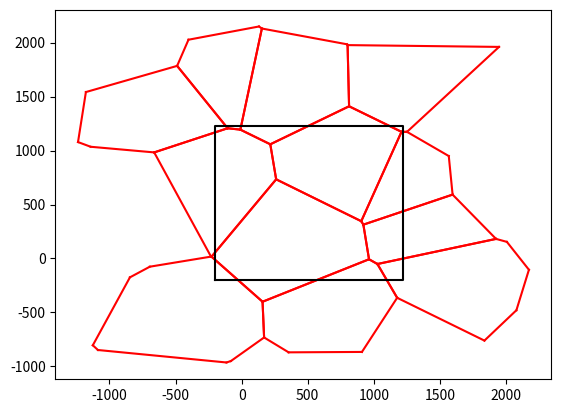

The matplotlib source for this figure:
"""Generates the voronoi cells which overlaps a certain superchunk"""
import random

import matplotlib.pyplot as plt
import numpy as np
from scipy.spatial import Voronoi, voronoi_plot_2d
from scipy.stats import qmc


def get_polygons(points):
    """Gets the polygon points and edges of each polygon from the voronoi diagram of a set of points

    Parameters:
    points: List of points where voronoi diagram is to be constructed around

    Returns:
    region_polygons: List of edges of each polygon
    vor: Voronoi object
    shared_edges: Dictionary of shared edges between polygons
    polygon_points: List of points in each polygon
    """
    vor = Voronoi(points)
    vertices = vor.vertices
    regions = vor.regions

    ridge_vertices = vor.ridge_vertices
    region_polygons = []
    polygon_points = []
    shared_edges = {}
    count = 0
    for i in range(len(regions)):
        if -1 in regions[i] or len(regions[i]) == 0:
            continue
        edges = []
        points = vertices[regions[i]]

        for j in range(len(ridge_vertices)):
            if ridge_vertices[j][0] in regions[i] and ridge_vertices[j][1] in regions[i]:

                edge = vertices[ridge_vertices[j]]
                edge_tuple = (tuple(edge[0]), tuple(edge[1]))
                edges.append(edge_tuple)
                if shared_edges.get(edge_tuple) is None:
                    shared_edges[edge_tuple] = []
                shared_edges[edge_tuple].append(count)

        count += 1
        region_polygons.append(edges)
        polygon_points.append(points)
    return region_polygons, vor, shared_edges, polygon_points

def normalise_biome_size(biome_size, min_size, max_size):
    """Normalises the size of a biome

    Parameters:
    biome_size: Size of the biome
    min_size: Minimum size of the biome
    max_size: Maximum size of the biome

    Returns:
    Normalised size of the biome
    """
    normalised_size =  (((biome_size) / 100) * (max_size - min_size)) + min_size
    return normalised_size

def construct_points(chunk_coords, chunk_size, seed, biome_size):
    """Constructs a set of points for the voronoi diagram to be constructed around for a 7x7 grid of superchunks around the target superchunk

    Parameters:
    chunk_coords: Coordinates of the target superchunk
    chunk_size: Size of the superchunk
    seed: Seed value for the world

    Returns:
    points: List of points for the voronoi diagram
    """
    points= []
    normalised_size = normalise_biome_size(biome_size, 0.5, 0.9)
    print(normalised_size)
    for i in range(-3, 4):
        for j in range(-3, 4):

            #min_x = round((chunk_coords[0] + i * chunk_size) / chunk_size) * chunk_size
            #min_y = round((chunk_coords[1] + j * chunk_size) / chunk_size) * chunk_size

            min_x = chunk_coords[0] + (i * chunk_size)
            min_y = chunk_coords[1] + (j * chunk_size)

            chunk_seed = f"{seed:b}" + f"{min_x+(1<<32):b}" + f"{min_y+(1<<32):b}"

            rng = np.random.default_rng(list(chunk_seed))
            random.seed(chunk_seed)
            #centre_x = (chunk_coords[0] + i * chunk_size)
            #centre_y = (chunk_coords[1] + j * chunk_size)

            #min_x = centre_x - chunk_size / 2
            #max_x = centre_x + chunk_size / 2
            max_x = min_x + chunk_size
            #min_y = centre_y - chunk_size / 2
            #max_y = centre_y + chunk_size / 2
            max_y = min_y + chunk_size
            dist_from_edge = 200

            l_bounds = [min_x+dist_from_edge, min_y + dist_from_edge]
            u_bounds = [max_x-dist_from_edge, max_y-dist_from_edge]
            # engine = qmc.PoissonDisk(d=2, radius=0.65, seed=rng)
            engine = qmc.PoissonDisk(d=2, radius=normalised_size, seed=rng)

            ind = engine.integers(l_bounds=l_bounds, u_bounds=u_bounds, n=10)
            for p in ind:
                x = p[0] + random.randint(-150, 150)
                x = max(min(x, max_x-1), min_x + 1)
                y = p[1] + random.randint(-150, 150)
                y = max(min(y, max_y -1), min_y + 1)
                points.append([x, y])

    return points

# def plot_chunks(vor):
#     voronoi_plot_2d(vor)
#     # plot 7x7 chunks of 1024x1024
#     plt.plot([0, 0, 1024, 1024, 0], [0, 1024, 1024, 0, 0], 'k-')
#     plt.plot([1024, 1024, 2048, 2048, 1024], [0, 1024, 1024, 0, 0], 'k-')

#     plt.plot([0, 0, -1024, -1024, 0], [0, 1024, 1024, 0, 0], 'k-')
#     plt.plot([-1024, -1024, 0, 0, -1024], [0, 1024, 1024, 0, 0], 'k-')
#     plt.plot([0, 0, 1024, 1024, 0], [1024, 2048, 2048, 1024, 1024], 'k-')
#     plt.plot([-1024, -1024, 0, 0, -1024], [1024, 2048, 2048, 1024, 1024], 'k-')
#     plt.plot([1024, 1024, 2048, 2048, 1024], [1024, 2048, 2048, 1024, 1024], 'k-')
#     plt.plot([-1024, -1024, 0, 0, -1024], [-1024, 0, 0, -1024, -1024], 'k-')
#     plt.plot([0, 0, 1024, 1024, 0], [-1024, 0, 0, -1024, -1024], 'k-')
#     plt.plot([1024, 1024, 2048, 2048, 1024], [-1024, 0, 0, -1024, -1024], 'k-')

#     plt.plot([2048, 2048, 3072, 3072, 2048], [0, 1024, 1024, 0, 0], 'k-')
#     plt.plot([3072, 3072, 4096, 4096, 3072], [0, 1024, 1024, 0, 0], 'k-')
#     plt.plot([2048, 2048, 3072, 3072, 2048], [1024, 2048, 2048, 1024, 1024], 'k-')
#     plt.plot([3072, 3072, 4096, 4096, 3072], [1024, 2048, 2048, 1024, 1024], 'k-')
#     plt.plot([2048, 2048, 3072, 3072, 2048], [-1024, 0, 0, -1024, -1024], 'k-')
#     plt.plot([3072, 3072, 4096, 4096, 3072], [-1024, 0, 0, -1024, -1024], 'k-')
#     plt.plot([2048, 2048, 3072, 3072, 2048], [-2048, -1024, -1024, -2048, -2048], 'k-')
#     plt.plot([3072, 3072, 4096, 4096, 3072], [-2048, -1024, -1024, -2048, -2048], 'k-')
#     plt.plot([2048, 2048, 3072, 3072, 2048], [-3072, -2048, -2048, -3072, -3072], 'k-')
#     plt.plot([3072, 3072, 4096, 4096, 3072], [-3072, -2048, -2048, -3072, -3072], 'k-')
#     plt.plot([1024, 1024, 2048, 2048, 1024], [-2048, -1024, -1024, -2048, -2048], 'k-')
#     plt.plot([0, 0, 1024, 1024, 0], [-2048, -1024, -1024, -2048, -2048], 'k-')
#     plt.plot([-1024, -1024, 0, 0, -1024], [-2048, -1024, -1024, -2048, -2048], 'k-')
#     plt.plot([-2048, -2048, -1024, -1024, -2048], [-2048, -1024, -1024, -2048, -2048], 'k-')
#     plt.plot([-2048, -2048, -3072, -3072, -2048], [-1024, 0, 0, -1024, -1024], 'k-')
#     plt.plot([-2048, -2048, -3072, -3072, -2048], [0, 1024, 1024, 0, 0], 'k-')
#     plt.plot([-2048, -2048, -3072, -3072, -2048], [1024, 2048, 2048, 1024, 1024], 'k-')
#     plt.plot([-2048, -2048, -3072, -3072, -2048], [-2048, -1024, -1024, -2048, -2048], 'k-')
#     plt.plot([-3072, -3072, -2048, -2048, -3072], [-2048, -1024, -1024, -2048, -2048], 'k-')
#     plt.plot([1024,1024, 2048, 2048, 1024], [-3072, -2048, -2048, -3072, -3072], 'k-')
#     plt.plot([0, 0, 1024, 1024, 0], [-3072, -2048, -2048, -3072, -3072], 'k-')
#     plt.plot([-1024, -1024, 0, 0, -1024], [-3072, -2048, -2048, -3072, -3072], 'k-')
#     plt.plot([-2048, -2048, -1024, -1024, -2048], [-3072, -2048, -2048, -3072, -3072], 'k-')
#     plt.plot([-3072, -3072, -2048, -2048, -3072], [-3072, -2048, -2048, -3072, -3072], 'k-')
#     plt.plot([-2048, -2048, -1024, -1024, -2048], [-1024, 0, 0, -1024, -1024], 'k-')
#     plt.plot([-2048, -2048, -1024, -1024, -2048], [0, 1024, 1024, 0, 0], 'k-')
#     plt.plot([-2048, -2048, -1024, -1024, -2048], [1024, 2048, 2048, 1024, 1024], 'k-')
#     plt.plot([-3072, -3072, -2048, -2048, -3072], [2048, 3072, 3072, 2048, 2048], 'k-')
#     plt.plot([-2048, -2048, -1024, -1024, -2048], [2048, 3072, 3072, 2048, 2048], 'k-')
#     plt.plot([-1024, -1024, 0, 0, -1024], [2048, 3072, 3072, 2048, 2048], 'k-')
#     plt.plot([0, 0, 1024, 1024, 0], [2048, 3072, 3072, 2048, 2048], 'k-')
#     plt.plot([1024, 1024, 2048, 2048, 1024], [2048, 3072, 3072, 2048, 2048], 'k-')
#     plt.plot([2048, 2048, 3072, 3072, 2048], [2048, 3072, 3072, 2048, 2048], 'k-')
#     plt.plot([3072, 3072, 4096, 4096, 3072], [2048, 3072, 3072, 2048, 2048], 'k-')
#     plt.plot([-3072, -3072, -2048, -2048, -3072], [3072, 4096, 4096, 3072, 3072], 'k-')
#     plt.plot([-2048, -2048, -1024, -1024, -2048], [3072, 4096, 4096, 3072, 3072], 'k-')
#     plt.plot([-1024, -1024, 0, 0, -1024], [3072, 4096, 4096, 3072, 3072], 'k-')
#     plt.plot([0, 0, 1024, 1024, 0], [3072, 4096, 4096, 3072, 3072], 'k-')
#     plt.plot([1024, 1024, 2048, 2048, 1024], [3072, 4096, 4096, 3072, 3072], 'k-')
#     plt.plot([2048, 2048, 3072, 3072, 2048], [3072, 4096, 4096, 3072, 3072], 'k-')
#     plt.plot([3072, 3072, 4096, 4096, 3072], [3072, 4096, 4096, 3072, 3072], 'k-')



    #plt.plot([1024, 1024, 2048, 2048, 1024], [1024, 2048, 2048, 1024, 1024], 'k-')

    # plt.plot([-512, -512, 512, 512, -512], [-512, 512, 512, -512, -512], 'k-')
    # plt.plot([512, 1536, 1536, 512, 512], [-512, -512, 512, 512, -512], 'k-')
    # plt.plot([-512, -1536, -1536, -512, -512], [-512, -512, 512, 512, -512], 'k-')
    # plt.plot([512, 1536, 1536, 512, 512], [512, 512, 1536, 1536, 512], 'k-')
    # plt.plot([512, 512, -512, -512, 512], [512, 1536, 1536, 512, 512], 'k-')
    # plt.plot([-512, -512, -1536, -1536, -512], [512, 1536, 1536, 512, 512], 'k-')
    # plt.plot([-512, -1536, -1536, -512, -512], [-512, -512, -1536, -1536, -512], 'k-')
    # plt.plot([-512, -512, 512, 512, -512], [-512, -1536, -1536, -512, -512], 'k-')
    # plt.plot([512, 512, 1536, 1536, 512], [-512, -1536, -1536, -512, -512], 'k-')

    # plt.show()

def create_voronoi(chunk_coords, chunk_size, seed, biome_size):
    """Creates a voronoi diagram for a 7x7 grid of superchunks around the target superchunk

    Parameters:
    chunk_coords: Coordinates of the target superchunk
    chunk_size: Size of the superchunk
    seed: Seed value for the world

    Returns:
    region_polygons: List of edges of each polygon
    shared_edges: Dictionary of shared edges between polygons
    vor: Voronoi object
    polygon_points: List of points in each polygon
    """
    p = construct_points(chunk_coords, chunk_size, seed, biome_size)
    region_polygons, vor, shared_edges, polygon_points = get_polygons(p)
    #plot_chunks(vor)

    return region_polygons, shared_edges, vor, polygon_points

def ccw(A,B,C):
    """Helper function for determining if two lines intersect"""
    return (C[1]-A[1]) * (B[0]-A[0]) > (B[1]-A[1]) * (C[0]-A[0])

def intersect(A,B,C,D):
    """Determines if two lines intersect

    Parameters:
    A: Start point of first line
    B: End point of first line
    C: Start point of second line
    D: End point of second line

    Returns:
    True if the lines intersect, False otherwise
    """
    return ccw(A,C,D) != ccw(B,C,D) and ccw(A,B,C) != ccw(A,B,D)

def find_overlapping_polygons(region_polygons, shared_edges, chunk, polygon_points, chunk_size):
    """Finds the polygons that overlap with a target superchunk

    Parameters:
    region_polygons: List of edges of each polygon
    shared_edges: Dictionary of shared edges between polygons
    chunk: Coordinates of the target superchunk
    polygon_points: List of points in each polygon
    chunk_size: Size of the superchunk

    Returns:
    overlapping_polygons: List of overlapping polygons
    overlapping_polygons_points: List of points in each overlapping polygon
    overlapping_polygon_indices: List of indices of the overlapping polygons
    """
    min_x = chunk[0] * chunk_size
    max_x = min_x + chunk_size
    min_y = chunk[1] * chunk_size
    max_y = min_y + chunk_size

    min_x -= 200
    max_x += 200
    min_y -= 200
    max_y += 200

    overlapping_polygons = []
    overlapping_polygons_points = []
    unique_polygon_indices = set()
    edges = list(shared_edges.keys())
    overlapping_polygon_indices = []
    for i in range(len(edges)):
        edge = edges[i]
        if (min_x <= edge[0][0] <= max_x and min_y <= edge[0][1] <= max_y) or (min_x <= edge[1][0] <= max_x and min_y <= edge[1][1] <= max_y):
            polygon_indices = shared_edges[edge]

            if polygon_indices[0] not in unique_polygon_indices:
                overlapping_polygons.extend([region_polygons[polygon_indices[0]]])
                overlapping_polygons_points.extend([polygon_points[polygon_indices[0]]])
                unique_polygon_indices.add(polygon_indices[0])
                overlapping_polygon_indices.append(polygon_indices[0])
            if polygon_indices[1] not in unique_polygon_indices:
                overlapping_polygons.extend([region_polygons[polygon_indices[1]]])
                overlapping_polygons_points.extend([polygon_points[polygon_indices[1]]])
                unique_polygon_indices.add(polygon_indices[1])
                overlapping_polygon_indices.append(polygon_indices[1])
        else:

            left_bound = min_x
            right_bound = max_x
            top_bound = max_y
            bottom_bound = min_y

            # check if line intersects with any of the chunk edges

            # check if line intersects with left edge

            if intersect(edge[0], edge[1], (left_bound, bottom_bound), (left_bound, top_bound)) or intersect(edge[0], edge[1], (left_bound, top_bound), (right_bound, top_bound)) or intersect(edge[0], edge[1], (right_bound, top_bound), (right_bound, bottom_bound)) or intersect(edge[0], edge[1], (right_bound, bottom_bound), (left_bound, bottom_bound)):
                polygon_indices = shared_edges[edge]

                if polygon_indices[0] not in unique_polygon_indices:
                    overlapping_polygons.extend([region_polygons[polygon_indices[0]]])
                    overlapping_polygons_points.extend([polygon_points[polygon_indices[0]]])
                    unique_polygon_indices.add(polygon_indices[0])
                    overlapping_polygon_indices.append(polygon_indices[0])
                if polygon_indices[1] not in unique_polygon_indices:
                    overlapping_polygons.extend([region_polygons[polygon_indices[1]]])
                    overlapping_polygons_points.extend([polygon_points[polygon_indices[1]]])
                    unique_polygon_indices.add(polygon_indices[1])
                    overlapping_polygon_indices.append(polygon_indices[1])


    return overlapping_polygons, overlapping_polygons_points, overlapping_polygon_indices

def get_chunk_polygons(chunk_coords, seed, chunk_size=1024, biome_size=50):
    """Generates a voronoi diagram that spans 7x7 superchunks around the target superchunk and finds the polygons that overlap with the target superchunk

    Parameters:
    chunk_coords: Coordinates of the target superchunk
    seed: Seed value for the world
    chunk_size: Size of the superchunk

    Returns:
    overlapping_polygons: List of polygons which overlap the target superchunk
    overlapping_polygon_points: List of points in each overlapping polygon
    shared_edges: Dictionary of shared edges between polygons
    polygon_indices: List of indices of the overlapping polygons
    """
    min_x = chunk_coords[0] * (chunk_size)
    min_y = chunk_coords[1] * (chunk_size)
    region_polygons, shared_edges, vor, polygon_points = create_voronoi((min_x, min_y), chunk_size, seed, biome_size)
    overlapping_polygons, overlapping_polygon_points, polygon_indices = find_overlapping_polygons(region_polygons, shared_edges, chunk_coords, polygon_points, chunk_size)

    #voronoi_plot_2d(vor)
    #plt.plot([0, 0, 1024, 1024, 0], [0, 1024, 1024, 0, 0], 'k-')

    # plt.figure()

    for region in overlapping_polygons:
        for i in range(len(region)):
            x1, y1 = region[i][0]
            x2, y2 = region[i][1]

            # flip x axis
            y1 = chunk_size - y1
            y2 = chunk_size - y2
            # plt.plot([x1, x2], [y1, y2], 'r-')
    # print(len(overlapping_polygon_points))
    for points in overlapping_polygon_points:
        for point in points:
            x, y = point
            y = chunk_size - y
            # plt.plot(x, y, 'bo')

    # plt.gca().invert_yaxis()

    # plt.show(block=False)

    return overlapping_polygons, overlapping_polygon_points, shared_edges, polygon_indices

polygons, poly_points, _, pp = get_chunk_polygons((0, 0), 35, biome_size=50)


for region in polygons:
    for i in range(len(region)):
        x1, y1 = region[i][0]
        x2, y2 = region[i][1]
        plt.plot([x1, x2], [y1, y2], 'r-')
plt.plot([-200, -200, 1223, 1223, -200], [-200, 1223, 1223, -200, -200], 'k-')

plt.show()
